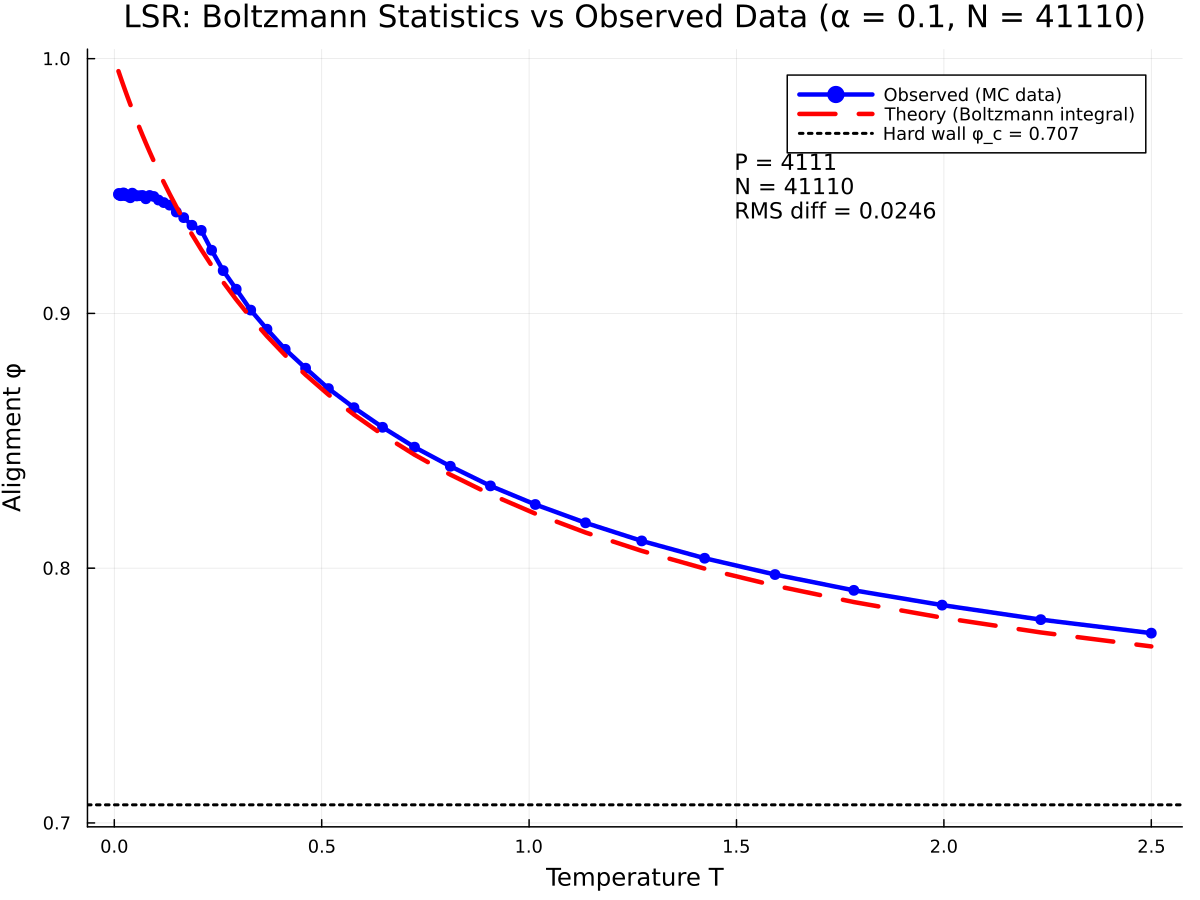

Source data for this figure (header and first rows):
T, phi_observed, phi_theory, difference
0.01, 0.9467, 0.9951, -0.0484
0.0112, 0.9471, 0.9945, -0.04742
0.0125, 0.9464, 0.9939, -0.0475
0.014, 0.9466, 0.9932, -0.04659
0.0157, 0.9462, 0.9924, -0.04618
0.0176, 0.9463, 0.9915, -0.04519
0.0197, 0.9468, 0.9905, -0.04371
0.022, 0.9473, 0.9895, -0.04215
0.0246, 0.947, 0.9883, -0.04126
0.0276, 0.9462, 0.9869, -0.0407
0.0309, 0.9461, 0.9854, -0.03933
0.0345, 0.9463, 0.9838, -0.03754
0.0387, 0.9454, 0.982, -0.0366
0.0433, 0.9472, 0.98, -0.03283
0.0484, 0.9465, 0.9779, -0.03138
0.0542, 0.9461, 0.9755, -0.02938
0.0607, 0.9462, 0.9728, -0.02664
0.0679, 0.9463, 0.97, -0.02369
0.076, 0.945, 0.9669, -0.02187
0.0851, 0.9463, 0.9635, -0.01715
0.0952, 0.9459, 0.9598, -0.01388
0.1066, 0.9445, 0.9558, -0.01127
0.1193, 0.9435, 0.9515, -0.007972
0.1335, 0.9425, 0.9469, -0.004355
0.1495, 0.9398, 0.9419, -0.002079
0.1673, 0.9376, 0.9366, 0.0009962
0.1872, 0.9346, 0.931, 0.003593
0.2096, 0.9326, 0.9251, 0.007545
0.2346, 0.9248, 0.9188, 0.005993
0.2625, 0.9168, 0.9123, 0.00452
0.2939, 0.9095, 0.9054, 0.004063
0.3289, 0.9013, 0.8984, 0.002933
0.3681, 0.8938, 0.8911, 0.002733
0.412, 0.8859, 0.8836, 0.002332
0.4612, 0.8785, 0.8759, 0.002597
0.5162, 0.8705, 0.8681, 0.00237
0.5778, 0.863, 0.8603, 0.002724
0.6467, 0.8553, 0.8524, 0.002905
0.7238, 0.8475, 0.8445, 0.002973
0.8101, 0.84, 0.8367, 0.003287
0.9068, 0.8323, 0.829, 0.003314
1.015, 0.825, 0.8214, 0.003594
1.136, 0.8178, 0.814, 0.003807
1.272, 0.8107, 0.8068, 0.00391
1.423, 0.8039, 0.7998, 0.004078
1.593, 0.7975, 0.7931, 0.004379
1.783, 0.7913, 0.7867, 0.004599
1.996, 0.7855, 0.7806, 0.00492
2.234, 0.7798, 0.7748, 0.005026
2.5, 0.7745, 0.7693, 0.005214
